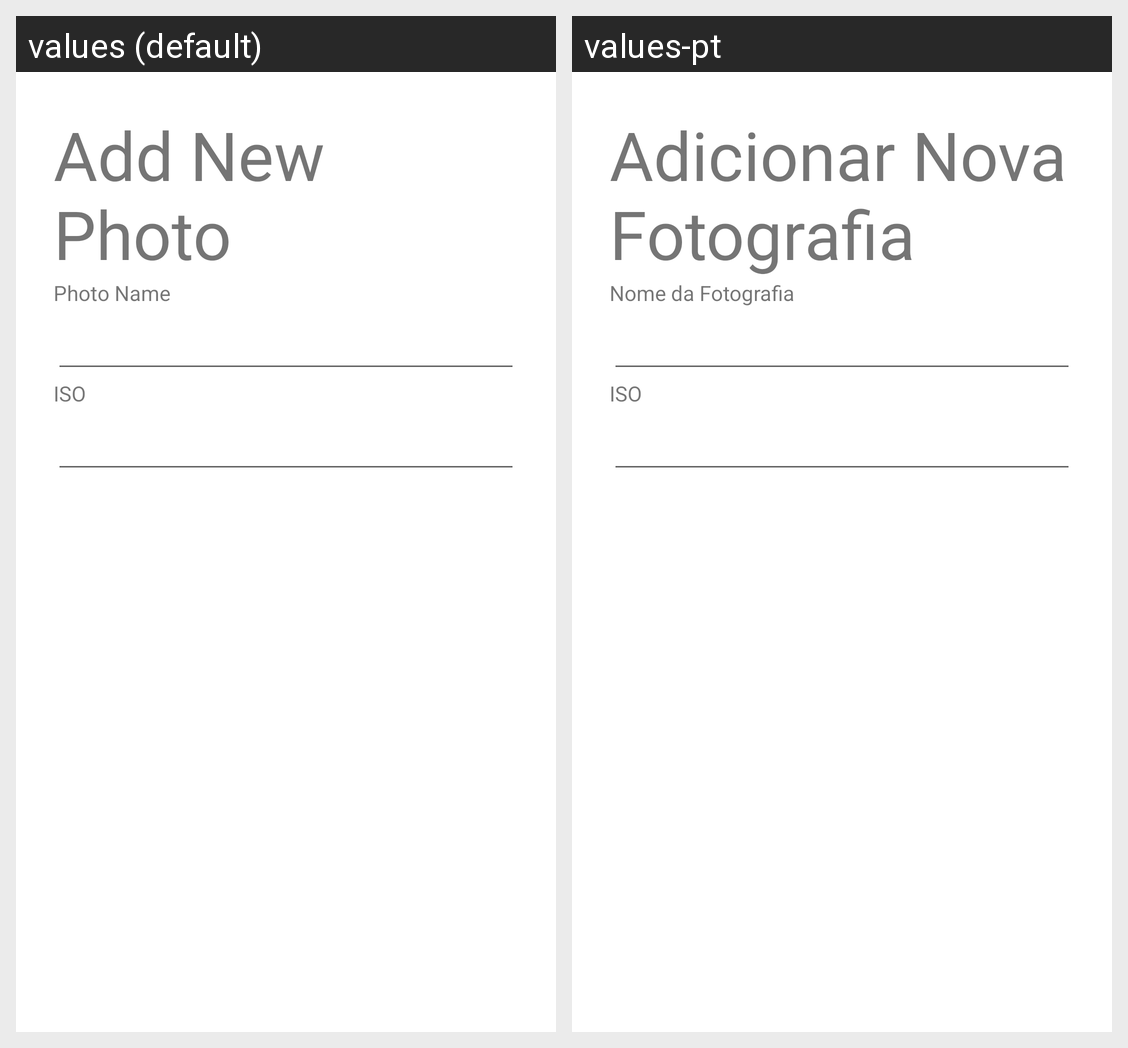

Translations of the strings shown on this Android screen, per locale in the grid:
Android screen res/layout/fragment_add.xml rendered under 2 locales, left to right: values (default), values-pt. Device: Nexus 5 (rendered at 1080×1920; each locale shown at half size, 540×960, under a caption strip naming it); theme Theme.PhotoScroller.
Strings drawn on this screen, with the default value and each locale's value (text and hints the layout hard-codes, and strings that could not be matched under every locale, appear in the picture but are not listed):

addFotografia
  values: Add New Photo
  values-pt: Adicionar Nova Fotografia

name
  values: Photo Name
  values-pt: Nome da Fotografia

iso
  values: ISO
  values-pt: ISO  [not translated; the default value is used]
